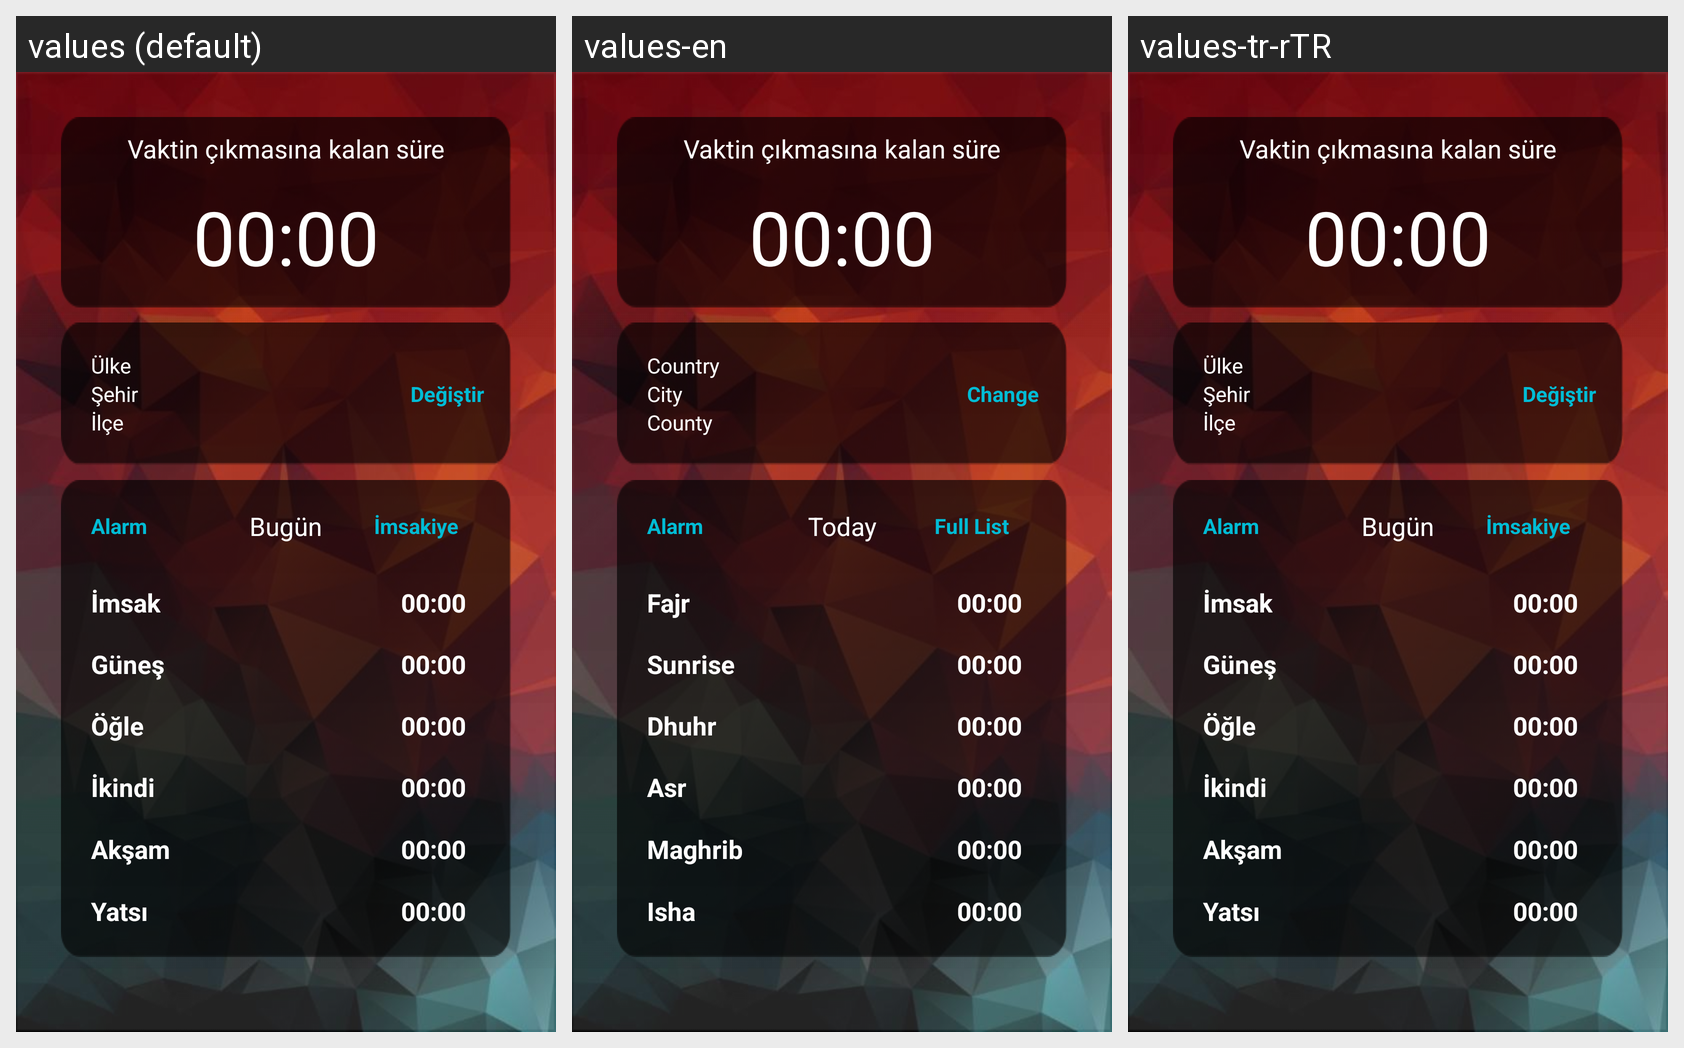

Locale-by-locale string values for the Android screen shown in this grid:
Android screen res/layout/fragment_main_namaz_vakti.xml rendered under 3 locales, left to right: values (default), values-en, values-tr-rTR. Device: Nexus 5 (rendered at 1080×1920; each locale shown at half size, 540×960, under a caption strip naming it); theme GenelTema.
Strings drawn on this screen, with the default value and each locale's value (text and hints the layout hard-codes, and strings that could not be matched under every locale, appear in the picture but are not listed):

country
  values: Ülke
  values-en: Country
  values-tr-rTR: Ülke

city
  values: Şehir
  values-en: City
  values-tr-rTR: Şehir

county
  values: İlçe
  values-en: County
  values-tr-rTR: İlçe

change
  values: Değiştir
  values-en: Change
  values-tr-rTR: Değiştir

alarm
  values: Alarm
  values-en: Alarm
  values-tr-rTR: Alarm

today
  values: Bugün
  values-en: Today
  values-tr-rTR: Bugün

imsakiye
  values: İmsakiye
  values-en: Full List
  values-tr-rTR: İmsakiye

imsak
  values: İmsak
  values-en: Fajr
  values-tr-rTR: İmsak

zeroTime
  values: 00:00
  values-en: 00:00
  values-tr-rTR: 00:00

gunes
  values: Güneş
  values-en: Sunrise
  values-tr-rTR: Güneş

ogle
  values: Öğle
  values-en: Dhuhr
  values-tr-rTR: Öğle

ikindi
  values: İkindi
  values-en: Asr
  values-tr-rTR: İkindi

aksam
  values: Akşam
  values-en: Maghrib
  values-tr-rTR: Akşam

yatsi
  values: Yatsı
  values-en: Isha
  values-tr-rTR: Yatsı
